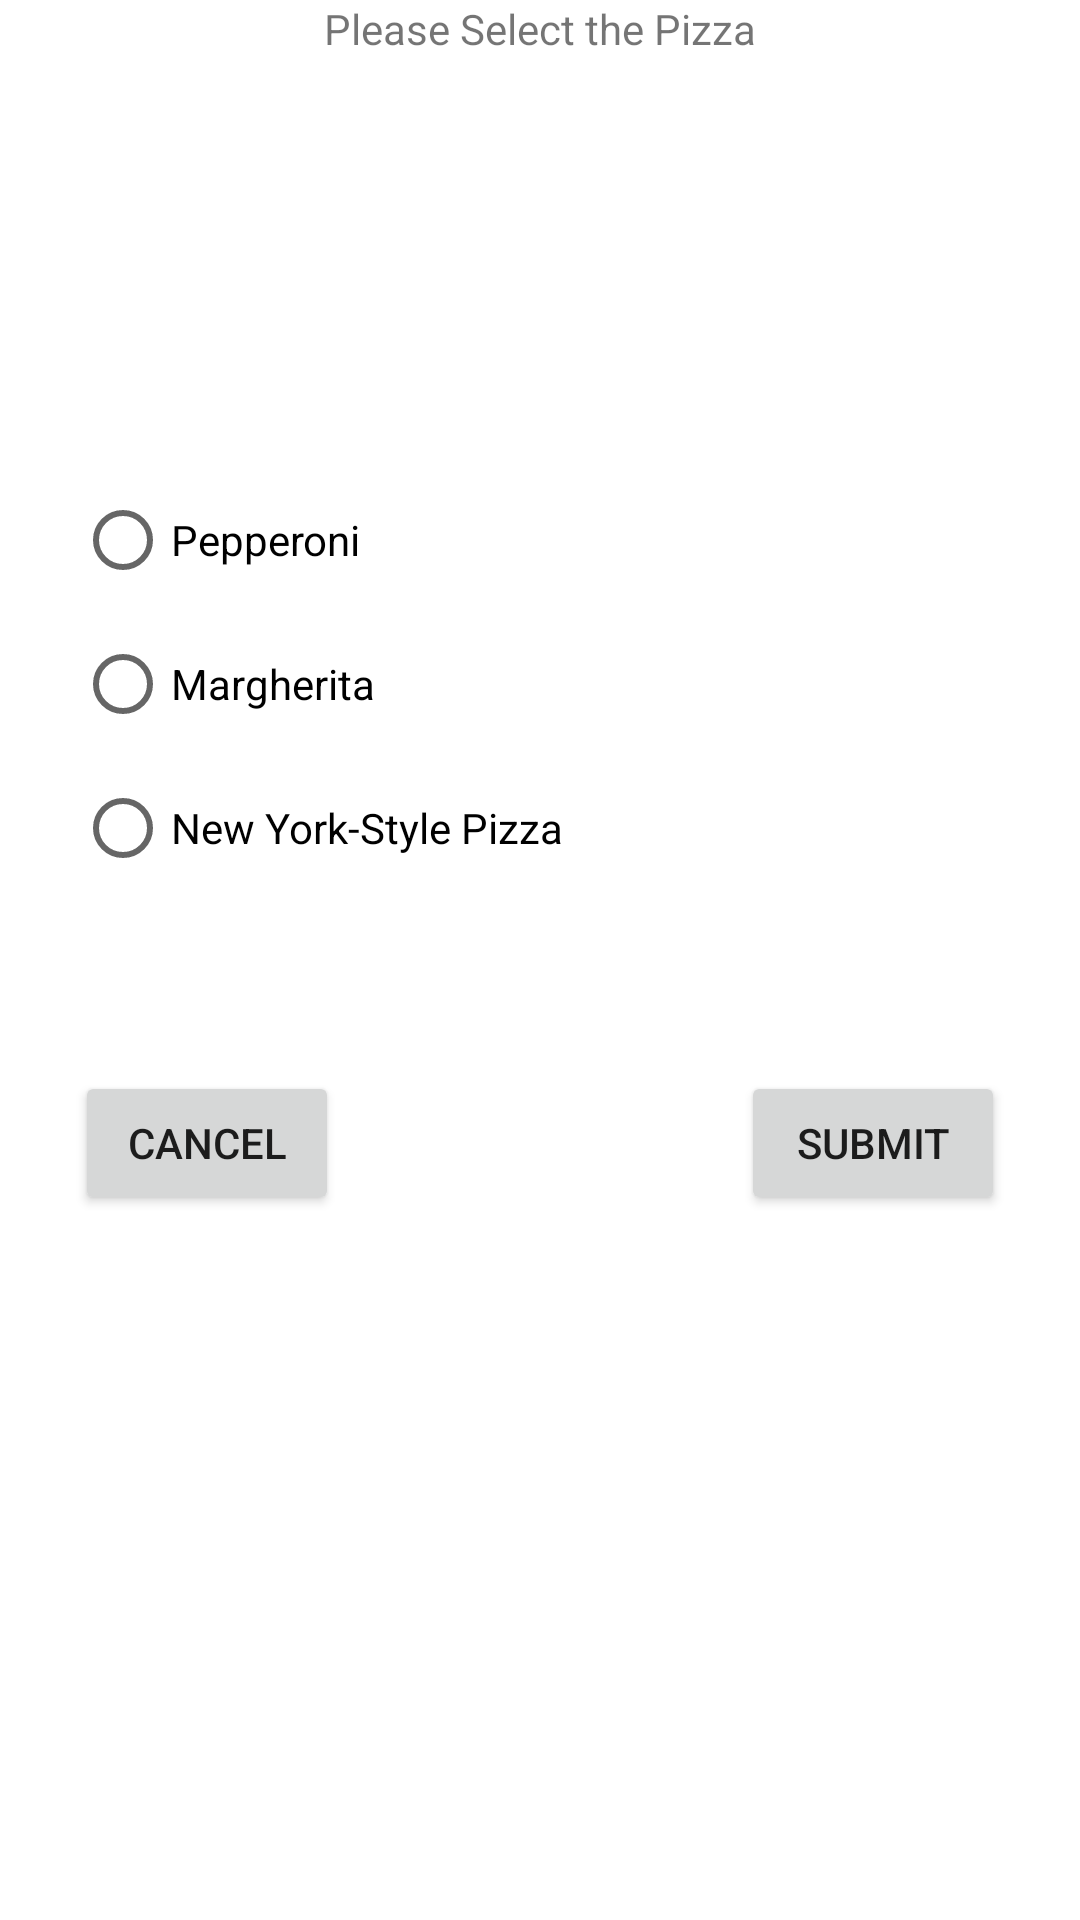

Here is an Android app screen rendered from its layout file. Give the layout XML and the strings, colors and styles it references.
<!-- AndroidManifest.xml: application theme Theme.DiallogFragment -->
<!-- res/layout/fragment_pizza_dialog.xml -->
<?xml version="1.0" encoding="utf-8"?>
<androidx.constraintlayout.widget.ConstraintLayout xmlns:app="http://schemas.android.com/apk/res-auto"
    xmlns:tools="http://schemas.android.com/tools"
    android:layout_width="match_parent"
    xmlns:android="http://schemas.android.com/apk/res/android" android:layout_height="match_parent" >

    <TextView
        android:layout_width="wrap_content"
        android:layout_height="wrap_content"
        android:text="Please Select the Pizza"
        android:id="@+id/textviewrating"
        app:layout_constraintRight_toRightOf="parent"
        app:layout_constraintLeft_toLeftOf="parent"
        app:layout_constraintTop_toTopOf="parent" />


    <RadioGroup
        android:id="@+id/RatingRadioGroup"
        android:layout_width="400dp"
        android:layout_height="wrap_content"
        android:layout_marginTop="112dp"
        android:padding="25dp"
        app:layout_constraintHorizontal_bias="1.0"
        app:layout_constraintRight_toRightOf="parent"
        app:layout_constraintStart_toStartOf="parent"
        app:layout_constraintTop_toBottomOf="@+id/textviewrating" >
          <RadioButton
            android:id="@+id/excellentRB"
            android:layout_width="wrap_content"
            android:layout_height="wrap_content"
            android:text="Pepperoni" />

        <RadioButton
            android:id="@+id/vgoodRB"
            android:layout_width="wrap_content"
            android:layout_height="wrap_content"
            android:text="Margherita" />

        <RadioButton
            android:id="@+id/goodRB"
            android:layout_width="wrap_content"
            android:layout_height="wrap_content"
            android:text="New York-Style Pizza" />

    </RadioGroup>

    <Button
        android:id="@+id/cancelBT"
        android:layout_width="wrap_content"
        android:layout_height="wrap_content"
        android:layout_marginTop="32dp"
        android:text="Cancel"
        app:layout_constraintTop_toBottomOf="@+id/RatingRadioGroup"
        app:layout_constraintLeft_toLeftOf="parent"
        android:layout_marginLeft="25dp"
        />

    <Button
        android:id="@+id/submitBT"
        android:layout_width="wrap_content"
        android:layout_height="wrap_content"
        android:layout_marginStart="156dp"
        android:layout_marginTop="32dp"
        android:text="Submit"
        app:layout_constraintRight_toRightOf="parent"
        android:layout_marginRight="25dp"
        app:layout_constraintTop_toBottomOf="@+id/RatingRadioGroup" />

</androidx.constraintlayout.widget.ConstraintLayout>
<!-- resources referenced by this layout -->
<resources>
  <style name="Theme.DiallogFragment" parent="Theme.MaterialComponents.DayNight.DarkActionBar">
          
          <item name="colorPrimary">@color/purple_500</item>
          <item name="colorPrimaryVariant">@color/purple_700</item>
          <item name="colorOnPrimary">@color/white</item>
          
          <item name="colorSecondary">@color/teal_200</item>
          <item name="colorSecondaryVariant">@color/teal_700</item>
          <item name="colorOnSecondary">@color/black</item>
          
          <item name="android:statusBarColor" tools:targetApi="l">?attr/colorPrimaryVariant</item>
          
      </style>
  <!-- not gathered from this repository: default colours our renderer supplied (Android Studio template values) -->
  <color name="purple_500">#FF6200EE</color>
  <color name="purple_700">#FF3700B3</color>
  <color name="teal_200">#FF03DAC5</color>
  <color name="teal_700">#FF018786</color>
  <color name="black">#FF000000</color>
  <color name="white">#FFFFFFFF</color>
</resources>
